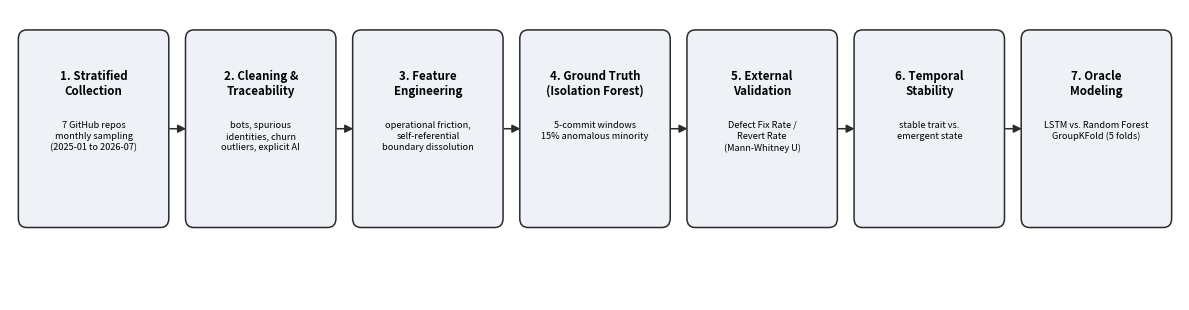

The script that saved this image:
"""
Generates Figure 1: flow diagram of the complete methodological pipeline.
Output: figura1_pipeline.png (300 dpi, suitable for \\includegraphics in LaTeX)
"""
import matplotlib.pyplot as plt
import matplotlib.patches as mpatches
from matplotlib.patches import FancyBboxPatch, FancyArrowPatch

STAGES = [
    ("1. Stratified\nCollection", "7 GitHub repos\nmonthly sampling\n(2025-01 to 2026-07)"),
    ("2. Cleaning &\nTraceability", "bots, spurious\nidentities, churn\noutliers, explicit AI"),
    ("3. Feature\nEngineering", "operational friction,\nself-referential\nboundary dissolution"),
    ("4. Ground Truth\n(Isolation Forest)", "5-commit windows\n15% anomalous minority"),
    ("5. External\nValidation", "Defect Fix Rate /\nRevert Rate\n(Mann-Whitney U)"),
    ("6. Temporal\nStability", "stable trait vs.\nemergent state"),
    ("7. Oracle\nModeling", "LSTM vs. Random Forest\nGroupKFold (5 folds)"),
]

fig, ax = plt.subplots(figsize=(12, 3.2), dpi=300)
ax.set_xlim(0, len(STAGES))
ax.set_ylim(0, 1.6)
ax.axis("off")

box_w, box_h = 0.86, 1.05
y0 = 0.42

for i, (title, detail) in enumerate(STAGES):
    x0 = i + 0.07
    box = FancyBboxPatch(
        (x0, y0), box_w, box_h,
        boxstyle="round,pad=0.02,rounding_size=0.05",
        linewidth=1.1, edgecolor="#2b2b2b", facecolor="#eef2f7"
    )
    ax.add_patch(box)
    ax.text(x0 + box_w / 2, y0 + box_h - 0.20, title,
            ha="center", va="top", fontsize=8.3, fontweight="bold")
    ax.text(x0 + box_w / 2, y0 + box_h - 0.48, detail,
            ha="center", va="top", fontsize=6.6, linespacing=1.35)

    if i < len(STAGES) - 1:
        arrow = FancyArrowPatch(
            (x0 + box_w + 0.01, y0 + box_h / 2),
            (x0 + 1.0, y0 + box_h / 2),
            arrowstyle="-|>", mutation_scale=12, linewidth=1.1, color="#2b2b2b"
        )
        ax.add_patch(arrow)

plt.tight_layout()
plt.savefig("figura1_pipeline.png", dpi=300, bbox_inches="tight")
print("Saved: figura1_pipeline.png")
